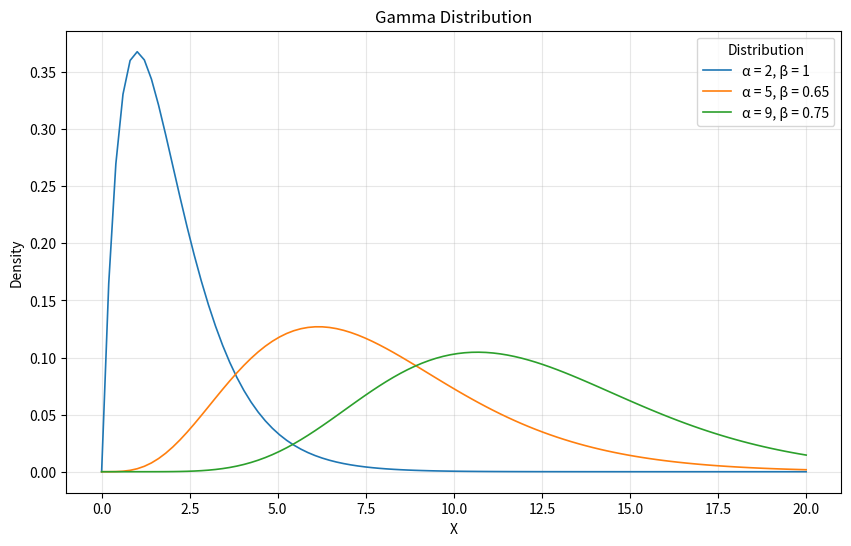

This chart was generated by the following Python code:
# Load libraries
import numpy as np
import matplotlib.pyplot as plt
from scipy.stats import gamma

# Shape and rate parameters
shapes = [2, 5, 9]  # alpha
rates = [1, 0.65, 0.75]  # beta
n = 100
x = np.linspace(0, 20, n)  # Sequence from 0 to 20

# Create data for plotting
plt.figure(figsize=(10, 6))

# Plot each distribution
for shape, rate in zip(shapes, rates):
    y = gamma.pdf(x, shape, scale=1/rate)
    plt.plot(x, y, linewidth=1.2, label=f'α = {shape}, β = {rate}')

plt.xlabel('X')
plt.ylabel('Density')
plt.title('Gamma Distribution')
plt.legend(title='Distribution')
plt.grid(True, alpha=0.3)
plt.show() 